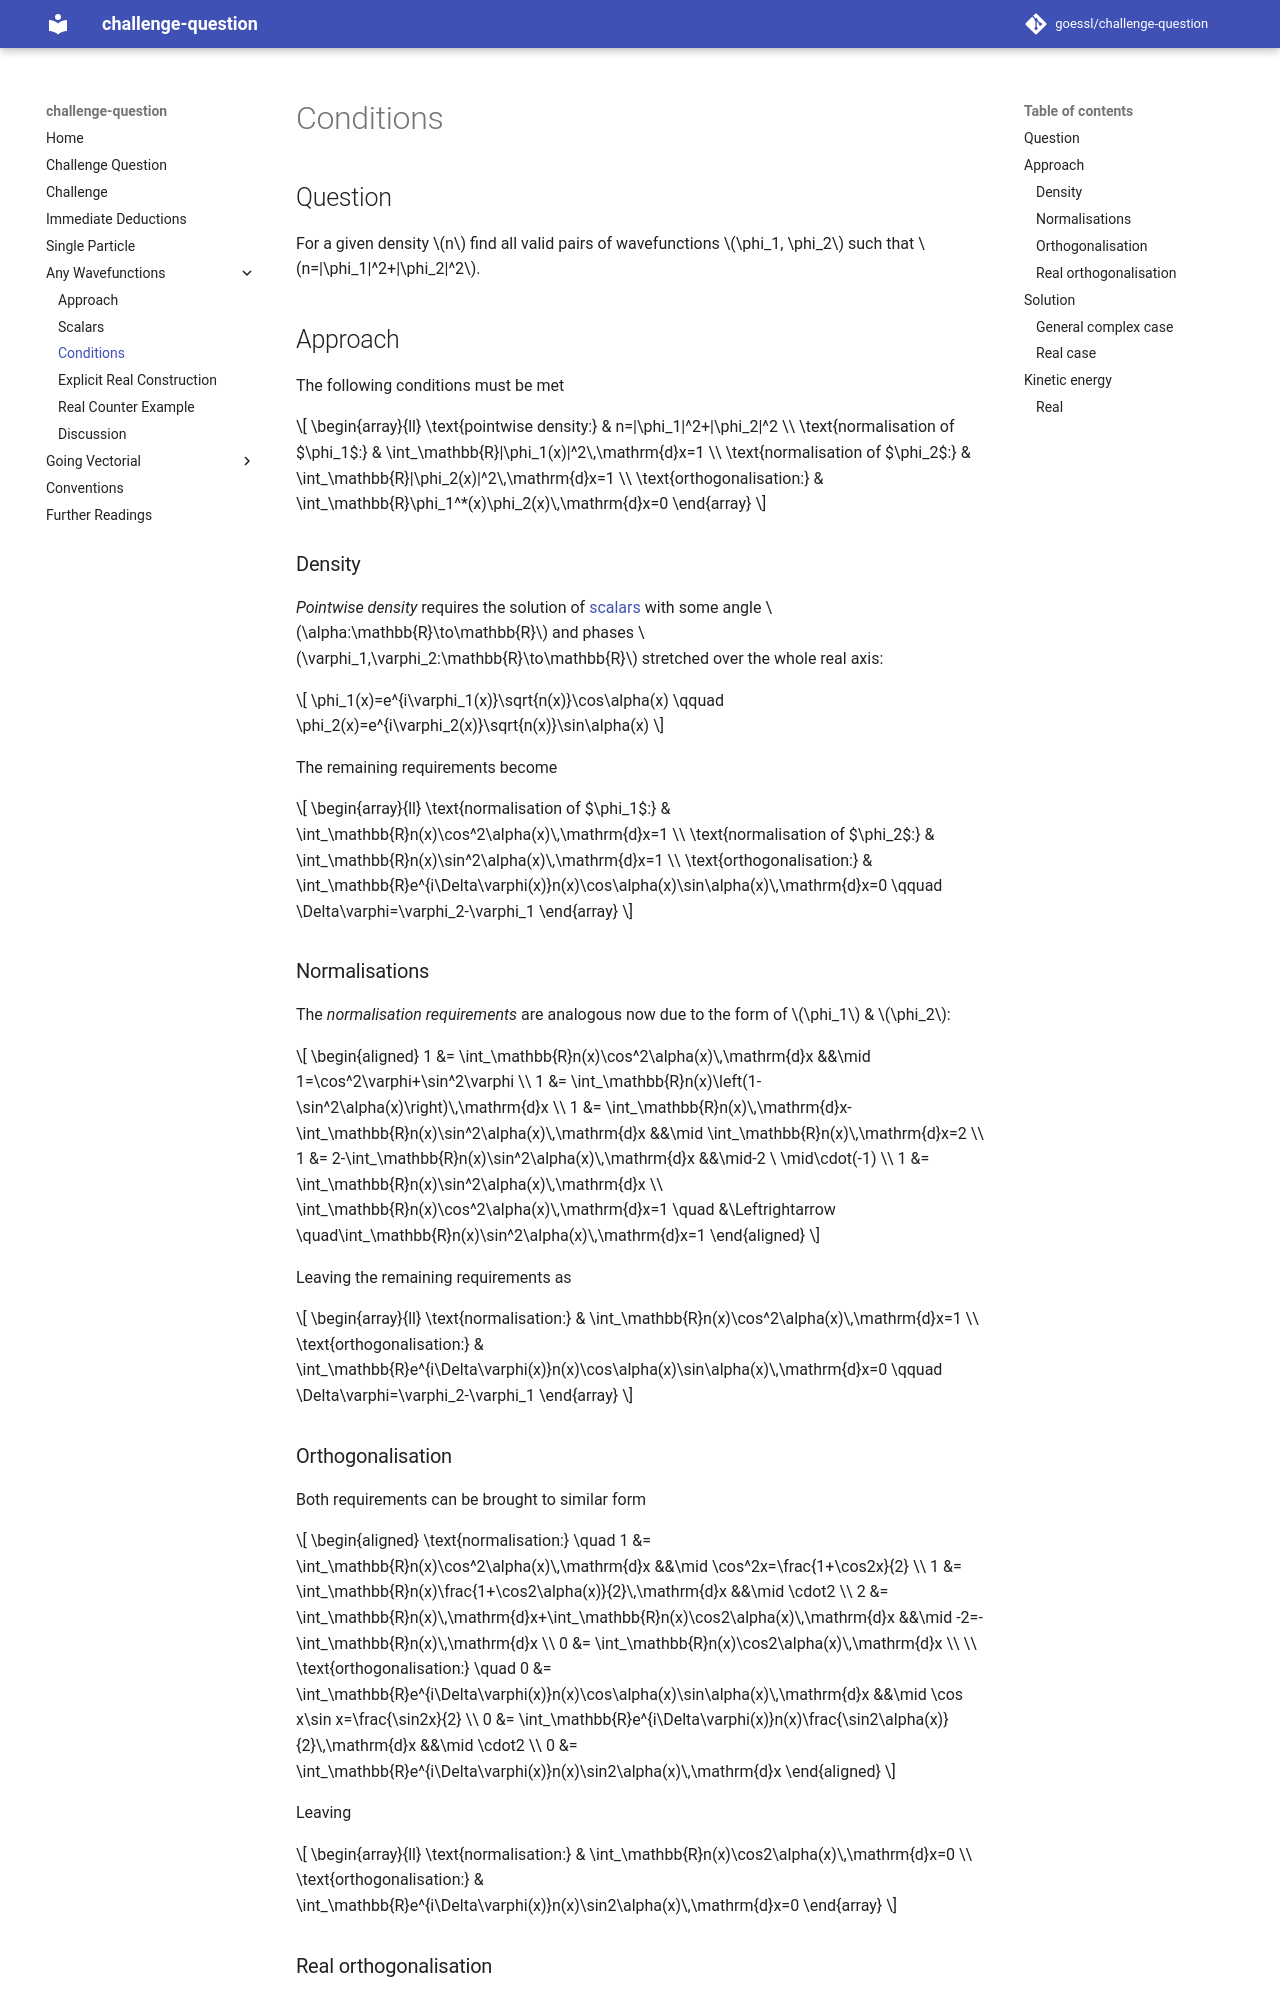

repository: goessl/challenge-question · page: any_wavefunctions/conditions/index.html · generator: mkdocs

# Conditions

## Question

For a given density $n$ find all valid pairs of wavefunctions $\phi_1, \phi_2$ such that $n=|\phi_1|^2+|\phi_2|^2$.

## Approach

The following conditions must be met

$$
    \begin{array}{ll}
        \text{pointwise density:} & n=|\phi_1|^2+|\phi_2|^2 \\
        \text{normalisation of $\phi_1$:} & \int_\mathbb{R}|\phi_1(x)|^2\,\mathrm{d}x=1 \\
        \text{normalisation of $\phi_2$:} & \int_\mathbb{R}|\phi_2(x)|^2\,\mathrm{d}x=1 \\
        \text{orthogonalisation:} & \int_\mathbb{R}\phi_1^*(x)\phi_2(x)\,\mathrm{d}x=0
    \end{array}
$$

### Density

*Pointwise density* requires the solution of [scalars](scalars.md) with some angle $\alpha:\mathbb{R}\to\mathbb{R}$ and phases $\varphi_1,\varphi_2:\mathbb{R}\to\mathbb{R}$ stretched over the whole real axis:

$$
    \phi_1(x)=e^{i\varphi_1(x)}\sqrt{n(x)}\cos\alpha(x) \qquad \phi_2(x)=e^{i\varphi_2(x)}\sqrt{n(x)}\sin\alpha(x)
$$

The remaining requirements become

$$
    \begin{array}{ll}
        \text{normalisation of $\phi_1$:} & \int_\mathbb{R}n(x)\cos^2\alpha(x)\,\mathrm{d}x=1 \\
        \text{normalisation of $\phi_2$:} & \int_\mathbb{R}n(x)\sin^2\alpha(x)\,\mathrm{d}x=1 \\
        \text{orthogonalisation:} & \int_\mathbb{R}e^{i\Delta\varphi(x)}n(x)\cos\alpha(x)\sin\alpha(x)\,\mathrm{d}x=0 \qquad \Delta\varphi=\varphi_2-\varphi_1
    \end{array}
$$

### Normalisations

The *normalisation requirements* are analogous now due to the form of $\phi_1$ & $\phi_2$:

$$
    \begin{aligned}
        1 &= \int_\mathbb{R}n(x)\cos^2\alpha(x)\,\mathrm{d}x &&\mid 1=\cos^2\varphi+\sin^2\varphi \\
        1 &= \int_\mathbb{R}n(x)\left(1-\sin^2\alpha(x)\right)\,\mathrm{d}x \\
        1 &= \int_\mathbb{R}n(x)\,\mathrm{d}x-\int_\mathbb{R}n(x)\sin^2\alpha(x)\,\mathrm{d}x &&\mid \int_\mathbb{R}n(x)\,\mathrm{d}x=2 \\
        1 &= 2-\int_\mathbb{R}n(x)\sin^2\alpha(x)\,\mathrm{d}x &&\mid-2 \ \mid\cdot(-1) \\
        1 &= \int_\mathbb{R}n(x)\sin^2\alpha(x)\,\mathrm{d}x \\
        \int_\mathbb{R}n(x)\cos^2\alpha(x)\,\mathrm{d}x=1 \quad &\Leftrightarrow \quad\int_\mathbb{R}n(x)\sin^2\alpha(x)\,\mathrm{d}x=1
    \end{aligned}
$$

Leaving the remaining requirements as

$$
    \begin{array}{ll}
        \text{normalisation:} & \int_\mathbb{R}n(x)\cos^2\alpha(x)\,\mathrm{d}x=1 \\
        \text{orthogonalisation:} & \int_\mathbb{R}e^{i\Delta\varphi(x)}n(x)\cos\alpha(x)\sin\alpha(x)\,\mathrm{d}x=0 \qquad \Delta\varphi=\varphi_2-\varphi_1
    \end{array}
$$

### Orthogonalisation

Both requirements can be brought to similar form

$$
    \begin{aligned}
        \text{normalisation:} \quad 1 &= \int_\mathbb{R}n(x)\cos^2\alpha(x)\,\mathrm{d}x &&\mid \cos^2x=\frac{1+\cos2x}{2} \\
        1 &= \int_\mathbb{R}n(x)\frac{1+\cos2\alpha(x)}{2}\,\mathrm{d}x &&\mid \cdot2 \\
        2 &= \int_\mathbb{R}n(x)\,\mathrm{d}x+\int_\mathbb{R}n(x)\cos2\alpha(x)\,\mathrm{d}x &&\mid -2=-\int_\mathbb{R}n(x)\,\mathrm{d}x \\
        0 &= \int_\mathbb{R}n(x)\cos2\alpha(x)\,\mathrm{d}x \\
        \\
        \text{orthogonalisation:} \quad 0 &= \int_\mathbb{R}e^{i\Delta\varphi(x)}n(x)\cos\alpha(x)\sin\alpha(x)\,\mathrm{d}x &&\mid \cos x\sin x=\frac{\sin2x}{2} \\
        0 &= \int_\mathbb{R}e^{i\Delta\varphi(x)}n(x)\frac{\sin2\alpha(x)}{2}\,\mathrm{d}x &&\mid \cdot2 \\
        0 &= \int_\mathbb{R}e^{i\Delta\varphi(x)}n(x)\sin2\alpha(x)\,\mathrm{d}x
    \end{aligned}
$$

Leaving

$$
    \begin{array}{ll}
        \text{normalisation:} & \int_\mathbb{R}n(x)\cos2\alpha(x)\,\mathrm{d}x=0 \\
        \text{orthogonalisation:} & \int_\mathbb{R}e^{i\Delta\varphi(x)}n(x)\sin2\alpha(x)\,\mathrm{d}x=0
    \end{array}
$$
